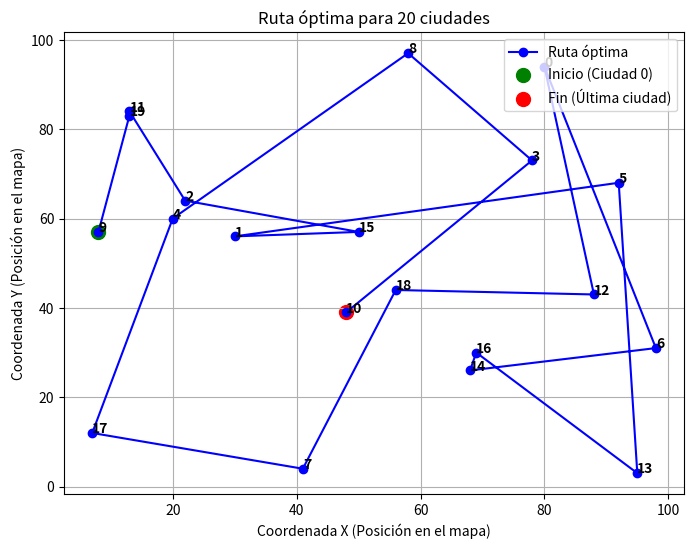
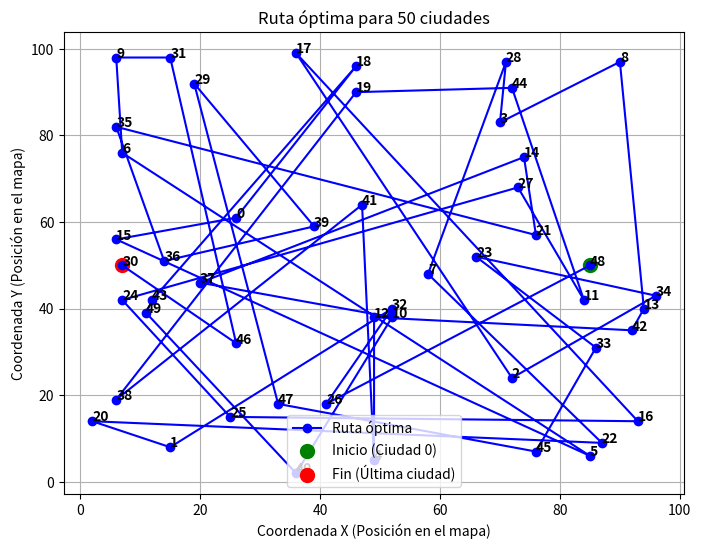
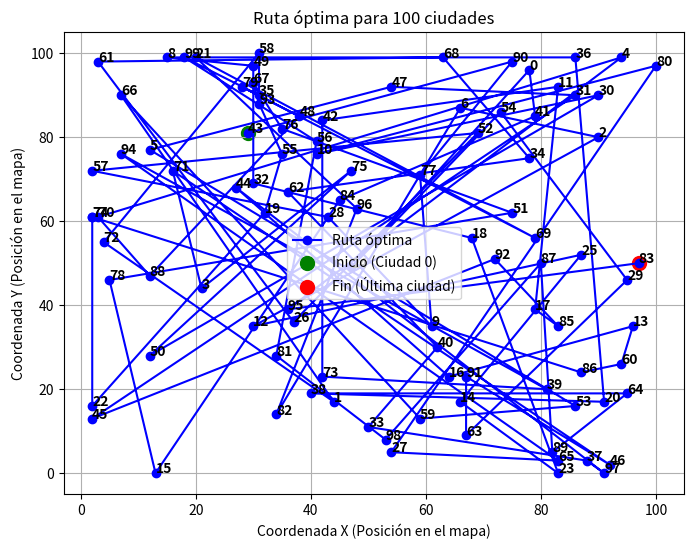

Reproduce these figures in Python, in order.
import os
import random
import time
import matplotlib.pyplot as plt
from datetime import datetime

class EnjambreAbejas:
    def __init__(self, num_ciudades):
        self.num_ciudades = num_ciudades
        self.ciudades = [(random.randint(0, 100), random.randint(0, 100)) for _ in range(num_ciudades)]
        self.mejor_ruta = list(range(num_ciudades))
        random.shuffle(self.mejor_ruta)
        self.mejor_distancia = self.calcular_distancia(self.mejor_ruta)

    def calcular_distancia(self, ruta):
        distancia = 0
        for i in range(len(ruta) - 1):
            x1, y1 = self.ciudades[ruta[i]]
            x2, y2 = self.ciudades[ruta[i + 1]]
            distancia += ((x2 - x1) ** 2 + (y2 - y1) ** 2) ** 0.5
        return distancia

    def optimizar(self, iteraciones=1000):
        for _ in range(iteraciones):
            nueva_ruta = self.mejor_ruta[:]
            random.shuffle(nueva_ruta)
            nueva_distancia = self.calcular_distancia(nueva_ruta)
            if nueva_distancia < self.mejor_distancia:
                self.mejor_ruta, self.mejor_distancia = nueva_ruta, nueva_distancia

def graficar_ruta(ciudades, ruta, carpeta, num_ciudades):
    plt.figure(figsize=(8, 6))
    x_vals, y_vals = [], []

    for i in ruta:
        x_vals.append(ciudades[i][0])
        y_vals.append(ciudades[i][1])

    plt.plot(x_vals, y_vals, 'bo-', label="Ruta óptima")
    plt.scatter(x_vals[0], y_vals[0], color='green', s=100, label="Inicio (Ciudad 0)")
    plt.scatter(x_vals[-1], y_vals[-1], color='red', s=100, label="Fin (Última ciudad)")

    for i, (x, y) in enumerate(ciudades):
        plt.text(x, y, str(i), color='black', fontsize=10, fontweight='bold')

    # **Etiquetas descriptivas para los ejes**
    plt.xlabel("Coordenada X (Posición en el mapa)")
    plt.ylabel("Coordenada Y (Posición en el mapa)")
    plt.title(f"Ruta óptima para {num_ciudades} ciudades")
    plt.legend()
    plt.grid()

    img_path = os.path.join(carpeta, f"ruta_optima_{num_ciudades}.png")
    plt.savefig(img_path)
    plt.close()
    return img_path

def generar_reporte(carpeta, resultados):
    md_path = os.path.join(carpeta, "resultados.md")
    with open(md_path, "w", encoding="utf-8") as f:
        f.write("# 📌 Informe de Ejecución\n\n")
        f.write(f"📅 **Fecha de ejecución:** {datetime.now().strftime('%Y-%m-%d %H:%M:%S')}\n\n")
        f.write("## 📊 Resultados\n\n")

        for res in resultados:
            f.write(f"### 🔹 {res['num_ciudades']} ciudades\n")
            f.write(f"- 🚀 **Mejor ruta encontrada:** {res['mejor_ruta']}\n")
            f.write(f"- 📏 **Distancia total:** {res['mejor_distancia']:.2f}\n")
            f.write(f"- ⏳ **Tiempo de ejecución:** {res['tiempo']} segundos\n")
            f.write(f"![Ruta óptima para {res['num_ciudades']} ciudades](ruta_optima_{res['num_ciudades']}.png)\n\n")

def ejecutar_experimentos():
    num_ciudades_lista = [20, 50, 100]
    resultados = []

    # Crear carpeta con timestamp único
    timestamp = datetime.now().strftime("%Y-%m-%d_%H-%M-%S")
    carpeta = os.path.join("resultados", timestamp)
    os.makedirs(carpeta, exist_ok=True)

    for num_ciudades in num_ciudades_lista:
        print(f"\nEjecutando con {num_ciudades} ciudades...")
        inicio = time.perf_counter()

        enjambre = EnjambreAbejas(num_ciudades)
        enjambre.optimizar(iteraciones=1000)

        fin = time.perf_counter()
        tiempo_total = round(fin - inicio, 6)  # Mayor precisión en segundos

        print(f"Mejor ruta encontrada: {enjambre.mejor_ruta}")
        print(f"Distancia total: {enjambre.mejor_distancia:.2f}")
        print(f"Tiempo de ejecución: {tiempo_total} segundos")

        # Generar gráfico
        img_path = graficar_ruta(enjambre.ciudades, enjambre.mejor_ruta, carpeta, num_ciudades)

        # Guardar resultados
        resultados.append({
            "num_ciudades": num_ciudades,
            "mejor_ruta": enjambre.mejor_ruta,
            "mejor_distancia": enjambre.mejor_distancia,
            "tiempo": tiempo_total,
            "img_path": img_path
        })

    # Generar informe en Markdown
    generar_reporte(carpeta, resultados)

if __name__ == "__main__":
    ejecutar_experimentos()
